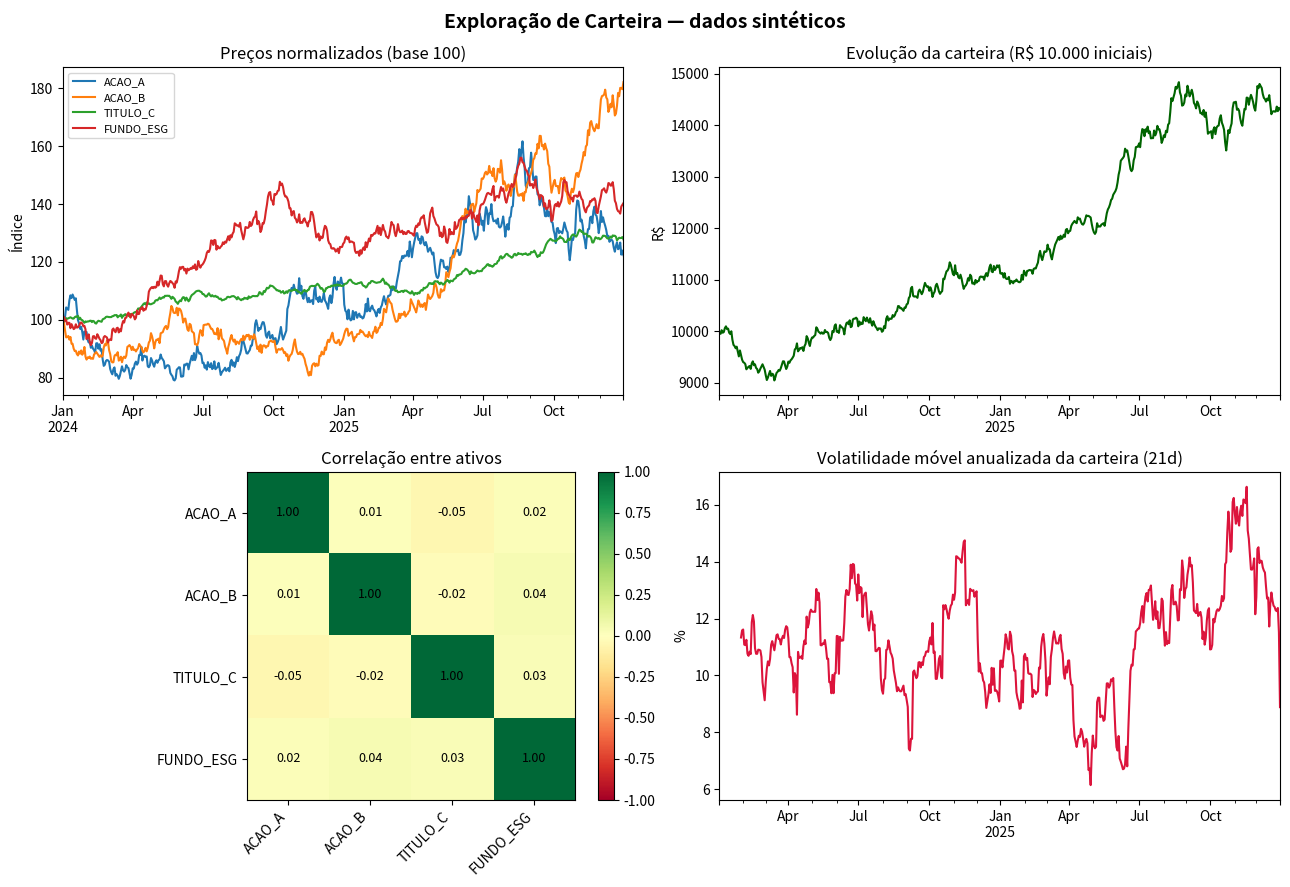

Here is the Python script that generated this plot:
"""
carteira.py

Script exploratório pra brincar com pandas + matplotlib.
Gera preços sintéticos de 4 ativos fictícios (random walk), calcula
retornos, volatilidade, correlação e evolução de uma carteira,
e plota tudo em um painel de gráficos.

Sem API externa, sem projeto formal — só pra testar/aprender.
"""

import numpy as np
import pandas as pd
import matplotlib.pyplot as plt

# -----------------------------------------------------------------
# 1. Gerar dados sintéticos (preços diários de 4 ativos, 2 anos)
# -----------------------------------------------------------------
np.random.seed(42)

ativos = ["ACAO_A", "ACAO_B", "TITULO_C", "FUNDO_ESG"]
dias = pd.date_range(start="2024-01-01", end="2025-12-31", freq="B")  # dias úteis

# cada ativo tem um drift (tendência) e volatilidade diferentes
params = {
    "ACAO_A":    {"drift": 0.0006, "vol": 0.020, "preco_inicial": 50},
    "ACAO_B":    {"drift": 0.0003, "vol": 0.015, "preco_inicial": 30},
    "TITULO_C":  {"drift": 0.0002, "vol": 0.004, "preco_inicial": 100},
    "FUNDO_ESG": {"drift": 0.0005, "vol": 0.012, "preco_inicial": 20},
}

precos = pd.DataFrame(index=dias)
for ativo, p in params.items():
    retornos_diarios = np.random.normal(p["drift"], p["vol"], len(dias))
    precos[ativo] = p["preco_inicial"] * (1 + retornos_diarios).cumprod()

print("Preview dos preços:")
print(precos.head())
print(f"\nTotal de dias: {len(precos)}\n")

# -----------------------------------------------------------------
# 2. Retornos diários e estatísticas básicas
# -----------------------------------------------------------------
retornos = precos.pct_change().dropna()

print("Estatísticas dos retornos diários (%):")
stats = pd.DataFrame({
    "media_diaria_%": retornos.mean() * 100,
    "vol_diaria_%": retornos.std() * 100,
    "retorno_total_%": (precos.iloc[-1] / precos.iloc[0] - 1) * 100,
})
print(stats.round(3))
print()

# -----------------------------------------------------------------
# 3. Correlação entre os ativos
# -----------------------------------------------------------------
corr = retornos.corr()
print("Matriz de correlação:")
print(corr.round(2))
print()

# -----------------------------------------------------------------
# 4. Carteira: 30% ACAO_A, 20% ACAO_B, 30% TITULO_C, 20% FUNDO_ESG
# -----------------------------------------------------------------
pesos = {"ACAO_A": 0.30, "ACAO_B": 0.20, "TITULO_C": 0.30, "FUNDO_ESG": 0.20}
retorno_carteira = (retornos * pd.Series(pesos)).sum(axis=1)
valor_carteira = (1 + retorno_carteira).cumprod() * 10_000  # começa com R$10.000

# volatilidade móvel de 21 dias (~1 mês útil) anualizada
vol_movel = retorno_carteira.rolling(21).std() * np.sqrt(252) * 100

print(f"Valor final da carteira: R$ {valor_carteira.iloc[-1]:,.2f}")
print(f"Retorno total da carteira: {(valor_carteira.iloc[-1] / 10_000 - 1) * 100:.2f}%")

# -----------------------------------------------------------------
# 5. Painel de gráficos
# -----------------------------------------------------------------
fig, axes = plt.subplots(2, 2, figsize=(13, 9))
fig.suptitle("Exploração de Carteira — dados sintéticos", fontsize=14, fontweight="bold")

# preços normalizados (base 100)
ax = axes[0, 0]
(precos / precos.iloc[0] * 100).plot(ax=ax)
ax.set_title("Preços normalizados (base 100)")
ax.set_ylabel("Índice")
ax.legend(fontsize=8)

# valor da carteira ao longo do tempo
ax = axes[0, 1]
valor_carteira.plot(ax=ax, color="darkgreen")
ax.set_title("Evolução da carteira (R$ 10.000 iniciais)")
ax.set_ylabel("R$")

# heatmap de correlação
ax = axes[1, 0]
im = ax.imshow(corr, cmap="RdYlGn", vmin=-1, vmax=1)
ax.set_xticks(range(len(ativos)))
ax.set_yticks(range(len(ativos)))
ax.set_xticklabels(ativos, rotation=45, ha="right")
ax.set_yticklabels(ativos)
for i in range(len(ativos)):
    for j in range(len(ativos)):
        ax.text(j, i, f"{corr.iloc[i, j]:.2f}", ha="center", va="center", fontsize=9)
ax.set_title("Correlação entre ativos")
fig.colorbar(im, ax=ax, fraction=0.046, pad=0.04)

# volatilidade móvel anualizada da carteira
ax = axes[1, 1]
vol_movel.plot(ax=ax, color="crimson")
ax.set_title("Volatilidade móvel anualizada da carteira (21d)")
ax.set_ylabel("%")

plt.tight_layout()
plt.savefig("painel_carteira.png", dpi=130)
print("\nGráfico salvo em painel_carteira.png")
